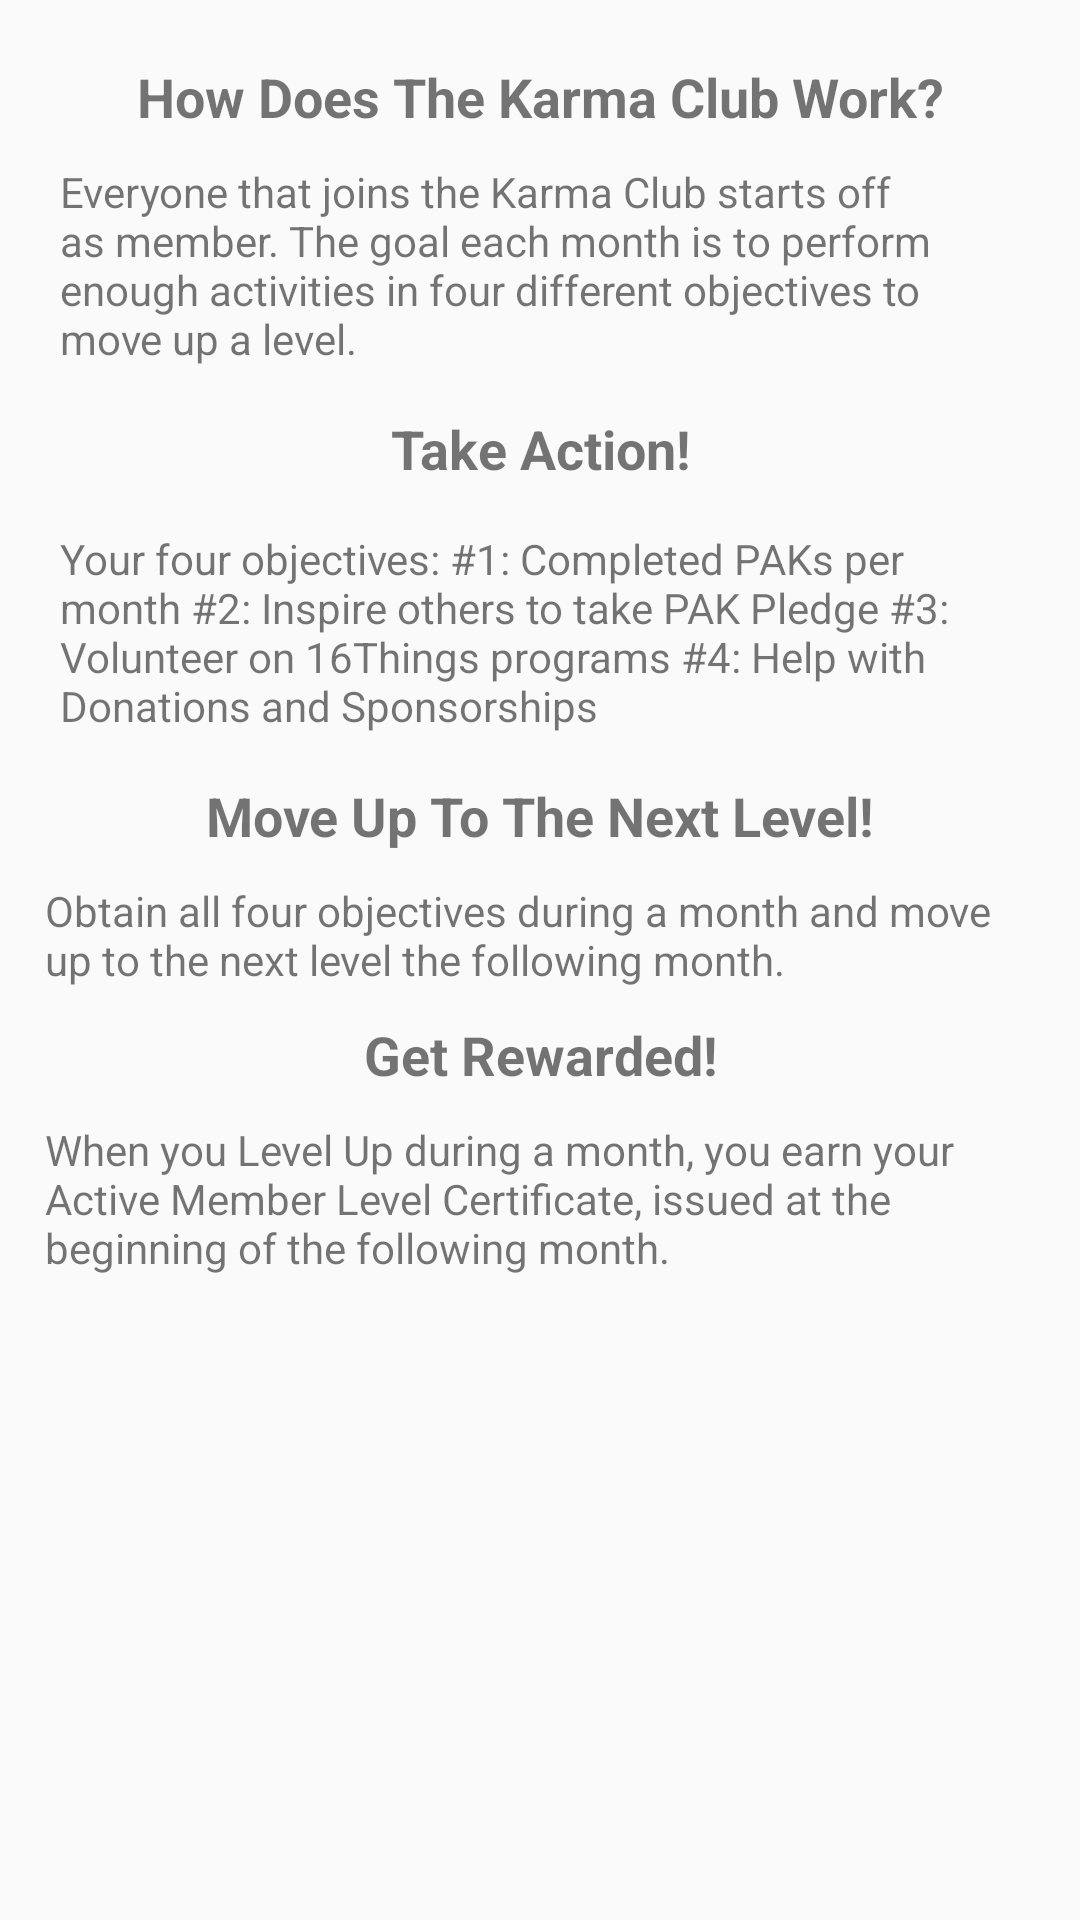

Layout XML and referenced resources for this Android screen:
<!-- AndroidManifest.xml: application theme AppTheme -->
<!-- res/layout/fragment_karma__levels.xml -->
<FrameLayout xmlns:android="http://schemas.android.com/apk/res/android"
             xmlns:tools="http://schemas.android.com/tools"
             android:layout_width="match_parent"
             android:layout_height="match_parent"
             tools:context="plannedactsofkindness.org.plannedactsofkindness.activity_karma_club.Karma_Levels_Fragment">

    <LinearLayout
        android:layout_width="match_parent"
        android:layout_height="wrap_content"
        android:orientation="vertical"
        android:padding="15dp">

        <TextView
            android:layout_width="match_parent"
            android:layout_height="wrap_content"
            android:padding="5dp"
            android:text="@string/kclub_work_question"
            android:textAlignment="center"
            android:textSize="18sp"
            android:textStyle="bold"/>

        <TextView
            android:layout_width="match_parent"
            android:layout_height="wrap_content"
            android:padding="5dp"
            android:text="@string/kclub_work_answer"/>

        <TextView
            android:layout_width="match_parent"
            android:layout_height="wrap_content"
            android:text="@string/kclub_take_action"
            android:textAlignment="center"
            android:padding="10dp"
            android:textSize="18sp"
            android:textStyle="bold"/>

        <TextView
            android:layout_width="match_parent"
            android:layout_height="wrap_content"
            android:padding="5dp"
            android:text="@string/kclub_action_steps"/>

        <TextView
            android:layout_width="match_parent"
            android:layout_height="wrap_content"
            android:text="@string/kclub_levelup"
            android:textAlignment="center"
            android:padding="10dp"
            android:textSize="18sp"
            android:textStyle="bold"/>

        <TextView
            android:layout_width="match_parent"
            android:layout_height="wrap_content"
            android:text="@string/kclub_leveluppt2"/>

        <TextView
            android:layout_width="match_parent"
            android:layout_height="wrap_content"
            android:text="@string/kclub_get_rewarded"
            android:textAlignment="center"
            android:padding="10dp"
            android:textSize="18sp"
            android:textStyle="bold"/>

        <TextView
            android:layout_width="match_parent"
            android:layout_height="wrap_content"
            android:text="@string/kclub_reward_details"/>


    </LinearLayout>
</FrameLayout>
<!-- resources referenced by this layout -->
<resources>
  <string name="kclub_action_steps">Your four objectives: #1: Completed PAKs per month #2: Inspire others to take PAK Pledge #3: Volunteer on 16Things programs #4: Help with Donations and Sponsorships</string>
  <string name="kclub_get_rewarded">Get Rewarded!</string>
  <string name="kclub_levelup">Move Up To The Next Level!</string>
  <string name="kclub_leveluppt2">Obtain all four objectives during a month and move up to the next level the following month.</string>
  <string name="kclub_reward_details">When you Level Up during a month, you earn your Active Member Level Certificate, issued at the beginning of the following month.</string>
  <string name="kclub_take_action">Take Action!</string>
  <string name="kclub_work_answer">Everyone that joins the Karma Club starts off as member. The goal each month is to perform enough activities in four different objectives to move up a level.</string>
  <string name="kclub_work_question">How Does The Karma Club Work?</string>
  <style name="AppTheme" parent="Theme.AppCompat.Light.NoActionBar">
          
          <item name="colorPrimary">#607D8B</item>
          <item name="colorPrimaryDark">#4262F4</item>
          <item name="colorAccent">@color/colorAccent</item>
  
  
          
          <item name="android:listPreferredItemHeightSmall">25dp</item>
  
      </style>
  <color name="colorAccent">#fff703</color>
</resources>
